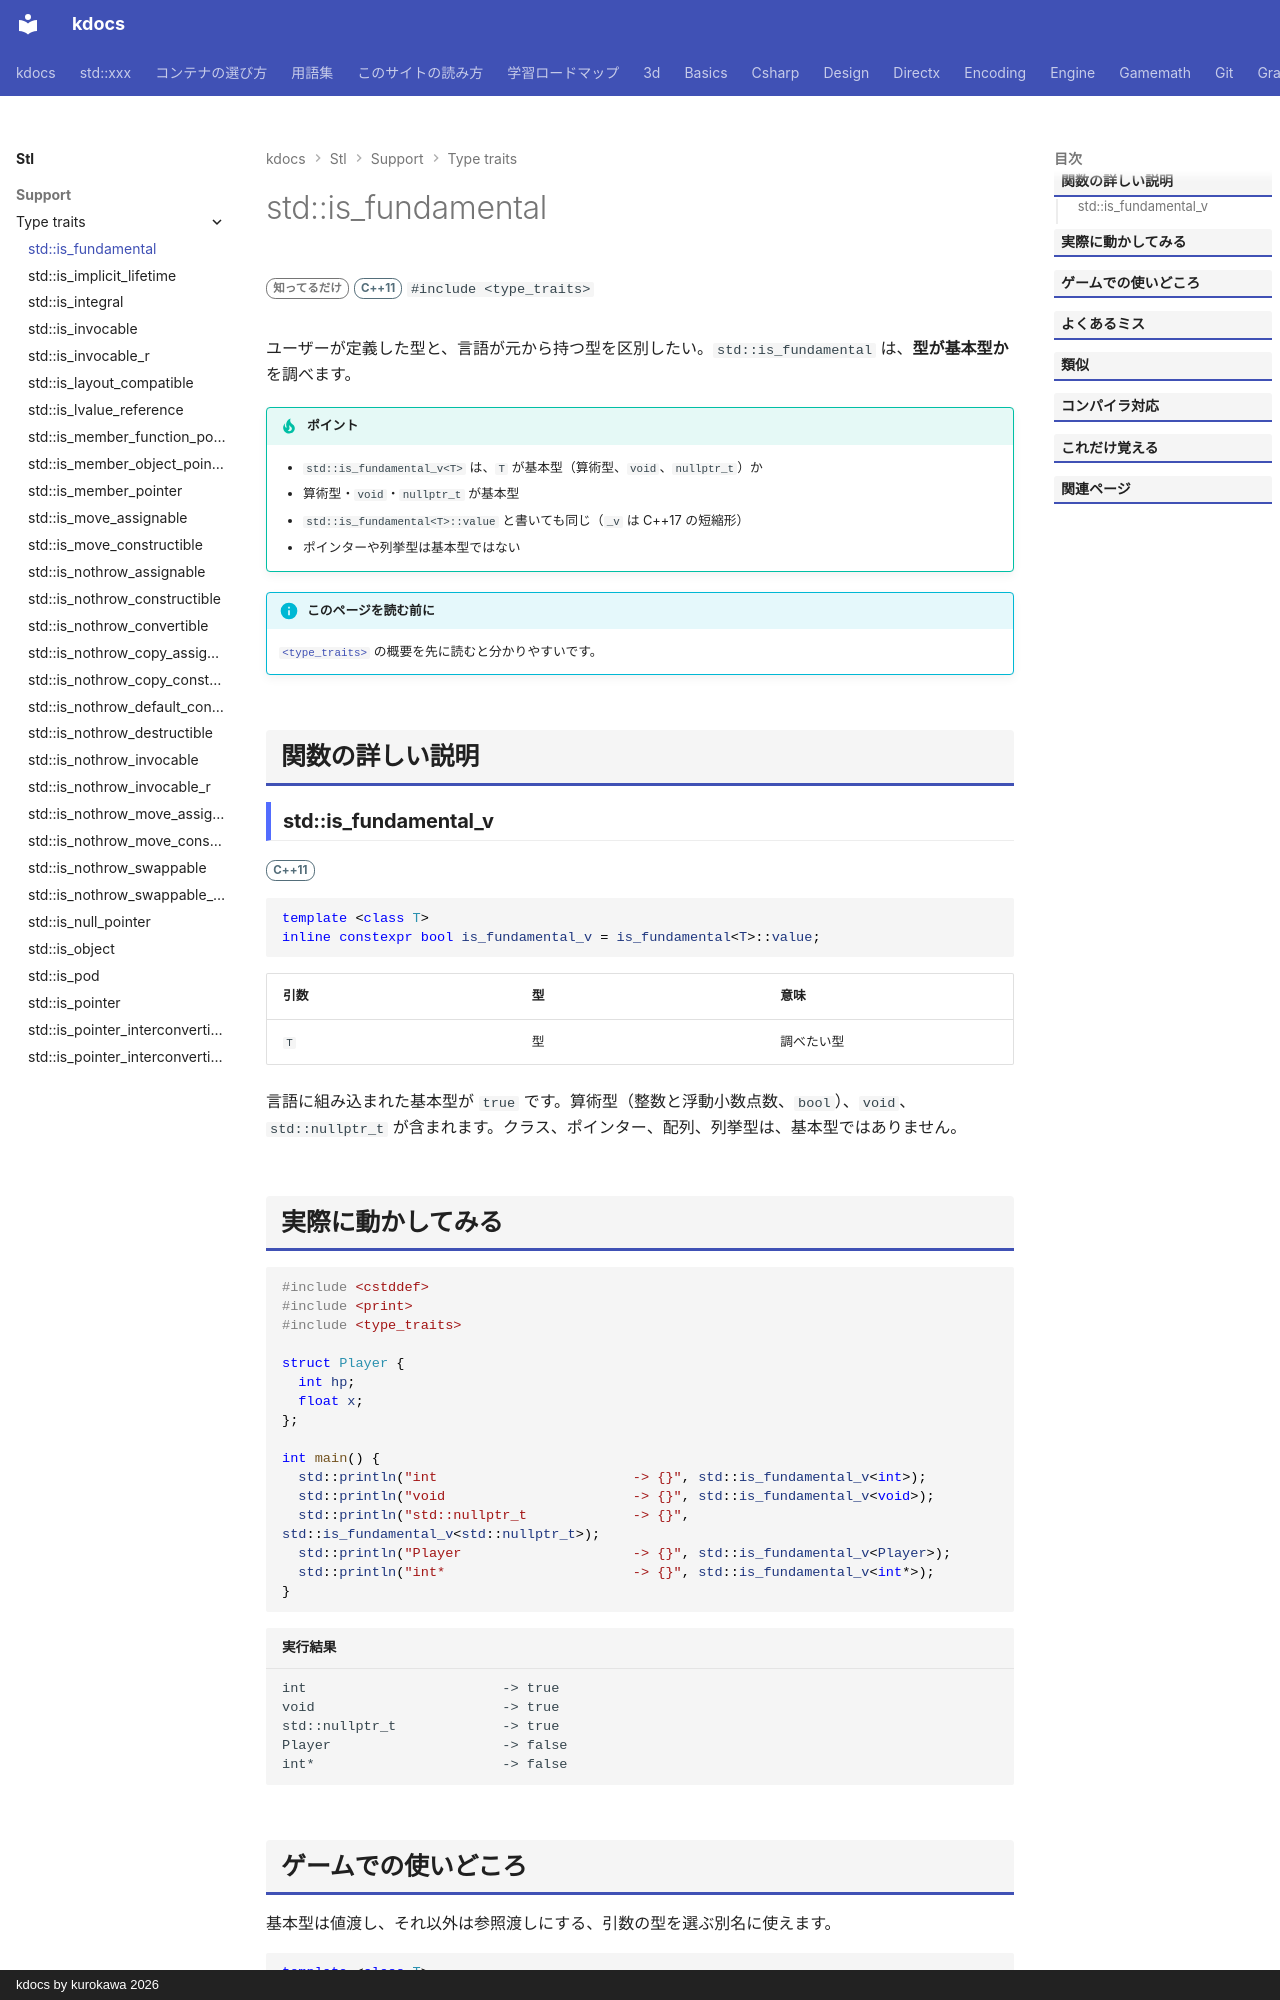

repository: qwzxdf/kdocs · page: stl/support/type_traits/is_fundamental/index.html · generator: mkdocs · copyright: kdocs by kurokawa 2026

---
title: std::is_fundamental
summary: "型が基本型（算術型・`void`・`nullptr_t`）かを調べる。"
order: 900
group: 型の性質（<type_traits>）
tags:
  - 型・言語サポート
---

# std::is_fundamental

<div class="page-badges" markdown>
<span class="rank rank-rare">知ってるだけ</span>
<span class="ver ver-11">C++11</span>
`#include <type_traits>`
</div>

ユーザーが定義した型と、言語が元から持つ型を区別したい。`std::is_fundamental` は、<strong>型が基本型か</strong>を調べます。

!!! tip "ポイント"
    - `std::is_fundamental_v<T>` は、`T` が基本型（算術型、`void`、`nullptr_t`）か
    - 算術型・`void`・`nullptr_t` が基本型
    - `std::is_fundamental<T>::value` と書いても同じ（`_v` は C++17 の短縮形）
    - ポインターや列挙型は基本型ではない

!!! info "このページを読む前に"
    [`<type_traits>`](../type_traits.md) の概要を先に読むと分かりやすいです。

## 関数の詳しい説明

### std::is_fundamental_v {#is_fundamental}

<span class="ver ver-11">C++11</span>

```cpp
template <class T>
inline constexpr bool is_fundamental_v = is_fundamental<T>::value;
```

| 引数 | 型 | 意味 |
| --- | --- | --- |
| `T` | 型 | 調べたい型 |

言語に組み込まれた基本型が `true` です。算術型（整数と浮動小数点数、`bool`）、`void`、`std::nullptr_t` が含まれます。クラス、ポインター、配列、列挙型は、基本型ではありません。
